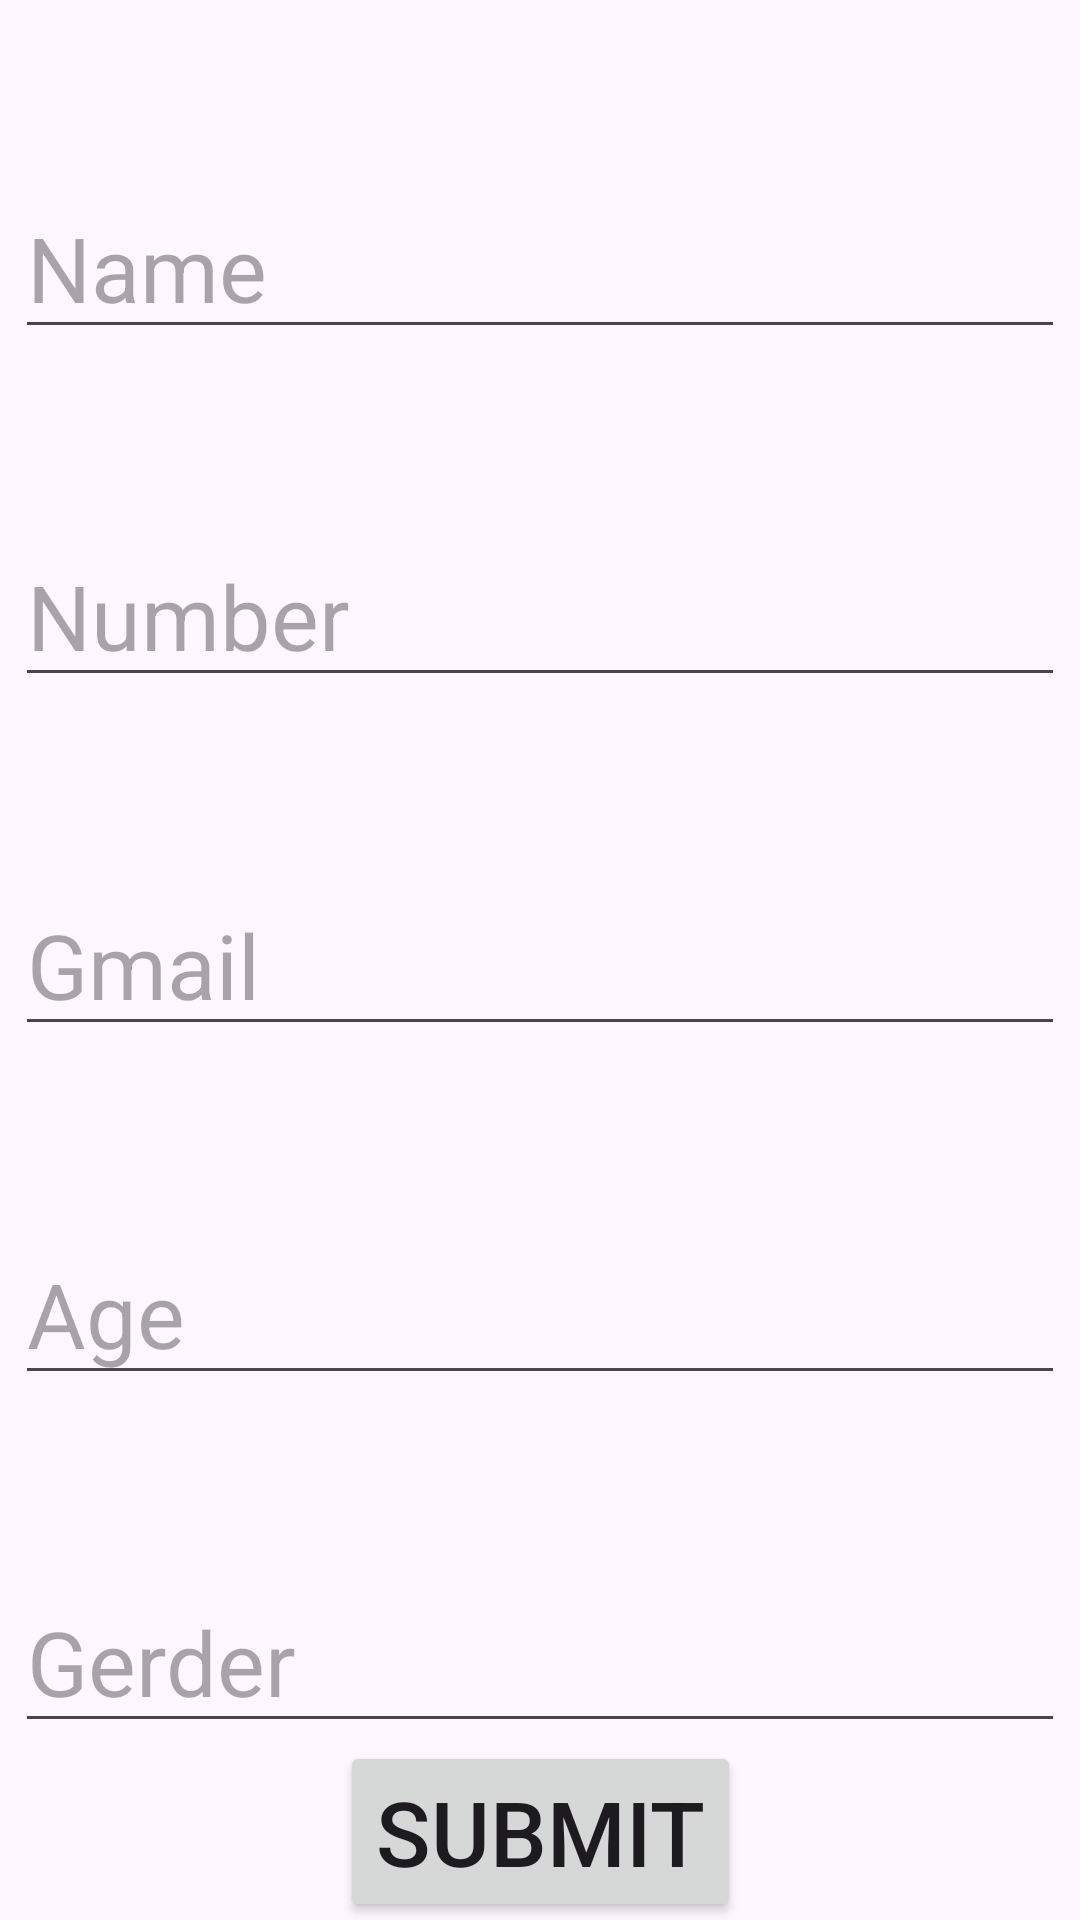

Here is an Android app screen rendered from its layout file. Give the layout XML and the strings, colors and styles it references.
<!-- AndroidManifest.xml: application theme Theme.Firebasetest -->
<!-- res/layout/activity_insert3.xml -->
<?xml version="1.0" encoding="utf-8"?>
<androidx.constraintlayout.widget.ConstraintLayout xmlns:android="http://schemas.android.com/apk/res/android"
    xmlns:app="http://schemas.android.com/apk/res-auto"
    xmlns:tools="http://schemas.android.com/tools"
    android:id="@+id/main"
    android:layout_width="match_parent"
    android:layout_height="match_parent"
    tools:context=".InsertActivity3">

    <EditText
        android:id="@+id/name"
        android:layout_width="wrap_content"
        android:layout_height="wrap_content"
        android:ems="10"
        android:inputType="text"
        android:textSize="30dp"
        android:hint="Name"
        app:layout_constraintBottom_toTopOf="@+id/number"
        app:layout_constraintEnd_toEndOf="parent"
        app:layout_constraintHorizontal_bias="0.5"
        app:layout_constraintStart_toStartOf="parent"
        app:layout_constraintTop_toTopOf="parent"
        app:layout_constraintVertical_bias="0.5" />

    <EditText
        android:id="@+id/number"
        android:layout_width="wrap_content"
        android:layout_height="wrap_content"
        android:ems="10"
        android:inputType="text"
        android:textSize="30dp"
        android:hint="Number"
        app:layout_constraintBottom_toTopOf="@+id/gmail"
        app:layout_constraintEnd_toEndOf="parent"
        app:layout_constraintHorizontal_bias="0.5"
        app:layout_constraintStart_toStartOf="parent"
        app:layout_constraintTop_toBottomOf="@+id/name"
        app:layout_constraintVertical_bias="0.5" />

    <EditText
        android:id="@+id/gmail"
        android:layout_width="wrap_content"
        android:layout_height="wrap_content"
        android:ems="10"
        android:inputType="text"
        android:textSize="30dp"
        android:hint="Gmail"
        app:layout_constraintBottom_toTopOf="@+id/age"
        app:layout_constraintEnd_toEndOf="parent"
        app:layout_constraintHorizontal_bias="0.5"
        app:layout_constraintStart_toStartOf="parent"
        app:layout_constraintTop_toBottomOf="@+id/number"
        app:layout_constraintVertical_bias="0.5" />

    <EditText
        android:id="@+id/age"
        android:layout_width="wrap_content"
        android:layout_height="wrap_content"
        android:ems="10"
        android:inputType="text"
        android:textSize="30dp"
        android:hint="Age"
        app:layout_constraintBottom_toTopOf="@+id/gerder"
        app:layout_constraintEnd_toEndOf="parent"
        app:layout_constraintHorizontal_bias="0.5"
        app:layout_constraintStart_toStartOf="parent"
        app:layout_constraintTop_toBottomOf="@+id/gmail"
        app:layout_constraintVertical_bias="0.5" />

    <EditText
        android:id="@+id/gerder"
        android:layout_width="wrap_content"
        android:layout_height="wrap_content"
        android:ems="10"
        android:inputType="text"
        android:textSize="30dp"
        android:hint="Gerder"
        app:layout_constraintBottom_toBottomOf="parent"
        app:layout_constraintEnd_toEndOf="parent"
        app:layout_constraintHorizontal_bias="0.5"
        app:layout_constraintStart_toStartOf="parent"
        app:layout_constraintTop_toBottomOf="@+id/age"
        app:layout_constraintVertical_bias="0.5" />

    <Button
        android:id="@+id/submit"
        android:layout_width="wrap_content"
        android:layout_height="wrap_content"
        android:textSize="30dp"
        android:text="Submit"
        app:layout_constraintBottom_toBottomOf="parent"
        app:layout_constraintEnd_toEndOf="parent"
        app:layout_constraintHorizontal_bias="0.5"
        app:layout_constraintStart_toStartOf="parent"
        app:layout_constraintTop_toBottomOf="@+id/gerder"
        app:layout_constraintVertical_bias="0.5" />
</androidx.constraintlayout.widget.ConstraintLayout>
<!-- resources referenced by this layout -->
<resources>
  <style name="Theme.Firebasetest" parent="Base.Theme.Firebasetest" />
  <style name="Base.Theme.Firebasetest" parent="Theme.Material3.DayNight.NoActionBar">
          
          
      </style>
</resources>
